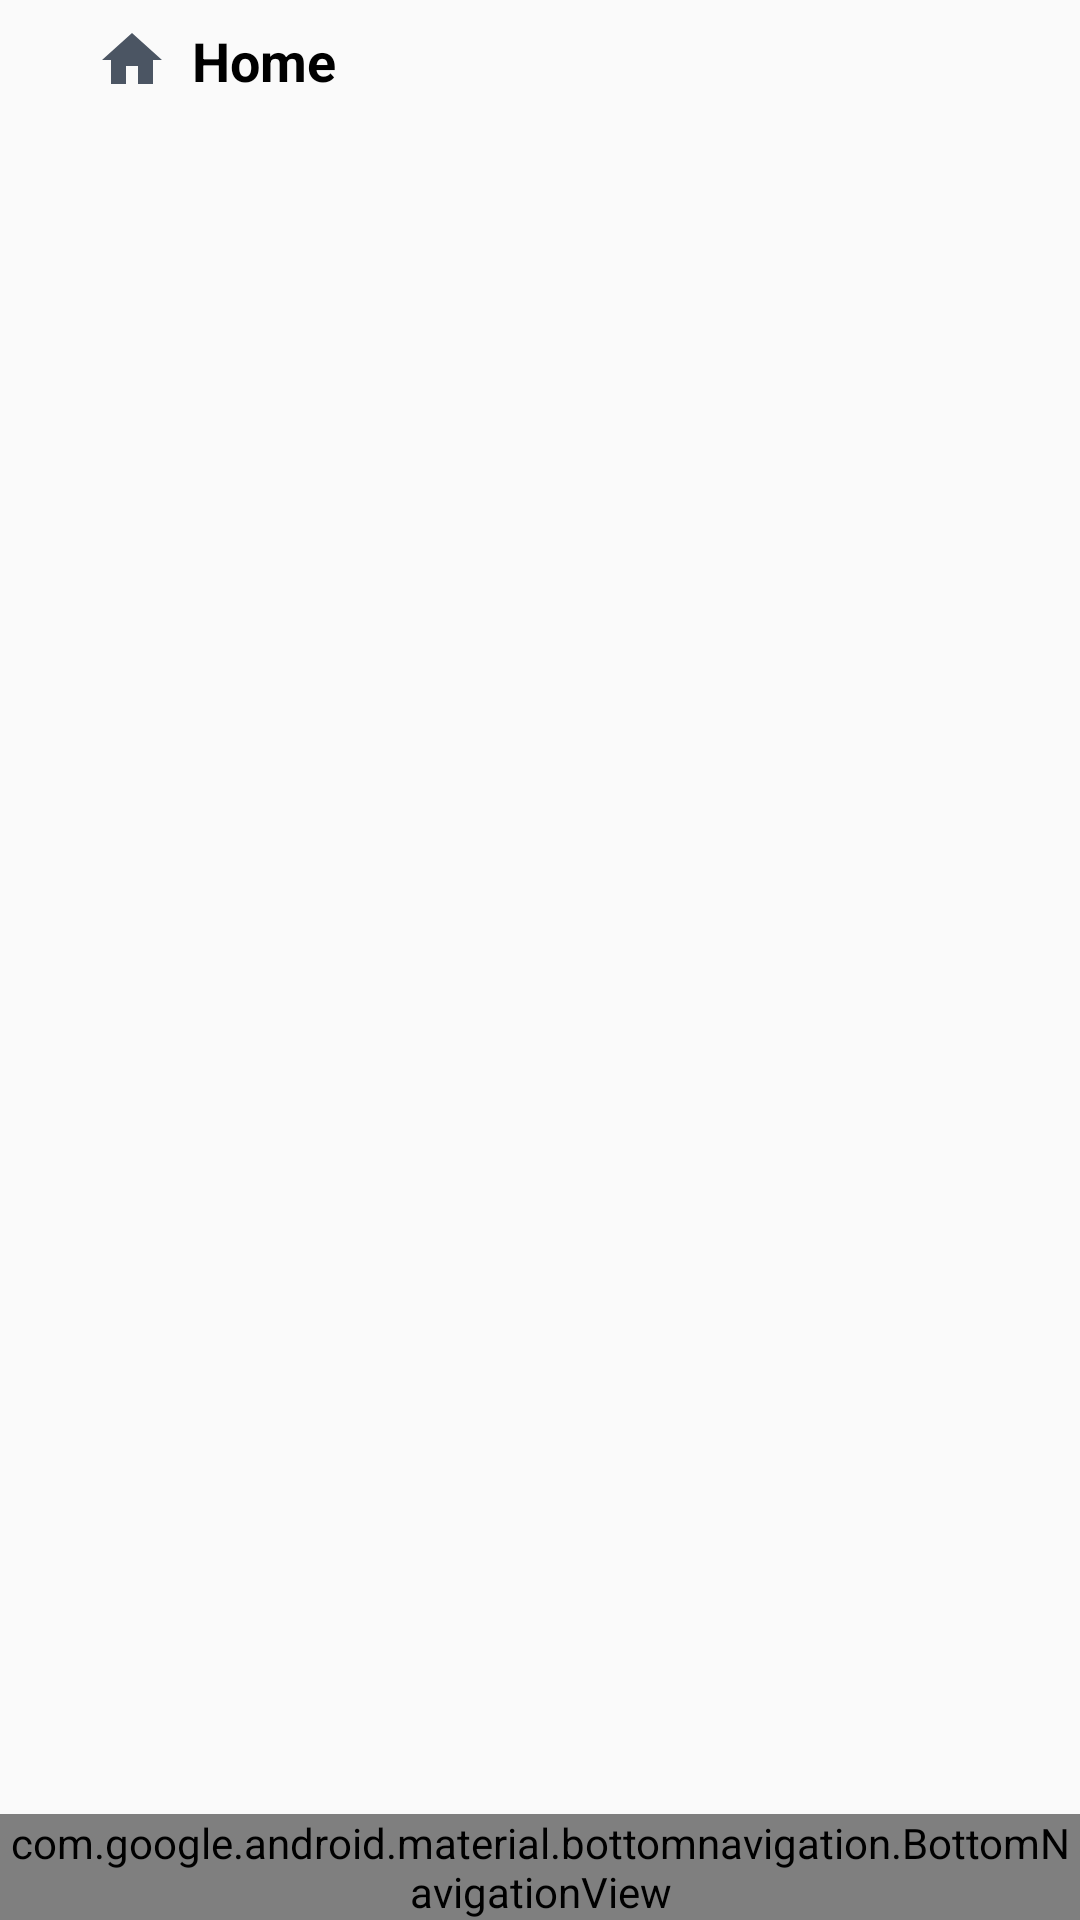

This screen was rendered from an Android layout file. Write that file and the resources it references.
<!-- AndroidManifest.xml: application theme Theme.MyNeighborly -->
<!-- res/layout/activity_main.xml -->
<androidx.constraintlayout.widget.ConstraintLayout
    xmlns:android="http://schemas.android.com/apk/res/android"
    xmlns:app="http://schemas.android.com/apk/res-auto"
    xmlns:tools="http://schemas.android.com/tools"
    android:layout_width="match_parent"
    android:layout_height="match_parent"
    tools:context=".MainActivity">

    <androidx.appcompat.widget.Toolbar
        android:id="@+id/toolbar"
        android:layout_width="match_parent"
        android:layout_height="wrap_content"
        android:title=""
        android:background="?attr/colorPrimary"
        android:theme="@style/ThemeOverlay.AppCompat.Dark.ActionBar"
        android:elevation="4dp"
        android:paddingStart="16dp"
        android:paddingTop="8dp"
        android:paddingBottom="8dp"
        app:layout_constraintTop_toTopOf="parent"
        app:layout_constraintStart_toStartOf="parent"
        app:layout_constraintEnd_toEndOf="parent">

        
        <ImageView
            android:id="@+id/toolbarIcon"
            android:layout_width="24dp"
            android:layout_height="24dp"
            android:src="@drawable/home_icon"
            android:contentDescription="@string/logo"
            app:layout_constraintStart_toStartOf="parent"
            app:layout_constraintTop_toTopOf="parent"
            android:layout_marginStart="16dp"
            app:layout_constraintBottom_toBottomOf="parent"/>

        
        <TextView
            android:id="@+id/toolbarTitle"
            android:layout_width="wrap_content"
            android:layout_height="wrap_content"
            android:text="Home"
            android:textColor="@android:color/black"
            android:textStyle="bold"
            android:textSize="18sp"
            app:layout_constraintStart_toEndOf="@id/toolbarIcon"
            app:layout_constraintTop_toTopOf="parent"
            android:layout_marginStart="8dp"
            app:layout_constraintBottom_toBottomOf="parent" />
    </androidx.appcompat.widget.Toolbar>

    <FrameLayout
        android:id="@+id/fragment_container"
        android:layout_width="match_parent"
        android:layout_height="match_parent"
        android:layout_marginTop="?attr/actionBarSize" />

    <com.google.android.material.bottomnavigation.BottomNavigationView
        android:id="@+id/bottomNav"
        android:layout_width="match_parent"
        android:layout_height="wrap_content"
        android:layout_alignParentBottom="true"
        android:background="@color/white"
        app:menu="@menu/bottom_nav_menu"
        app:itemIconTint="@drawable/nav_item_color_selector"
        app:itemTextColor="@drawable/nav_item_color_selector"
        android:layout_marginBottom="0dp"
        app:layout_constraintBottom_toBottomOf="parent" />

</androidx.constraintlayout.widget.ConstraintLayout>
<!-- resources referenced by this layout -->
<resources>
  <color name="white">#FFFFFFFF</color>
  <!-- drawable home_icon (drawable) -->
  <vector android:height="24dp" android:tint="#4B5563"
      android:viewportHeight="24" android:viewportWidth="24"
      android:width="24dp" xmlns:android="http://schemas.android.com/apk/res/android">
      <path android:fillColor="@android:color/white" android:pathData="M10,20v-6h4v6h5v-8h3L12,3 2,12h3v8z"/>
  </vector>
  <!-- drawable nav_item_color_selector (drawable) -->
  <?xml version="1.0" encoding="utf-8"?>
  <selector xmlns:android="http://schemas.android.com/apk/res/android">
      <item android:color="@color/purple_500" android:state_checked="true" />
      <item android:color="@color/nav_item_color" />
  </selector>
  <style name="Theme.MyNeighborly" parent="android:Theme.Material.Light.NoActionBar" />
  <color name="purple_500">#7C3AED</color>
  <color name="nav_item_color">#4B5563</color>
</resources>
